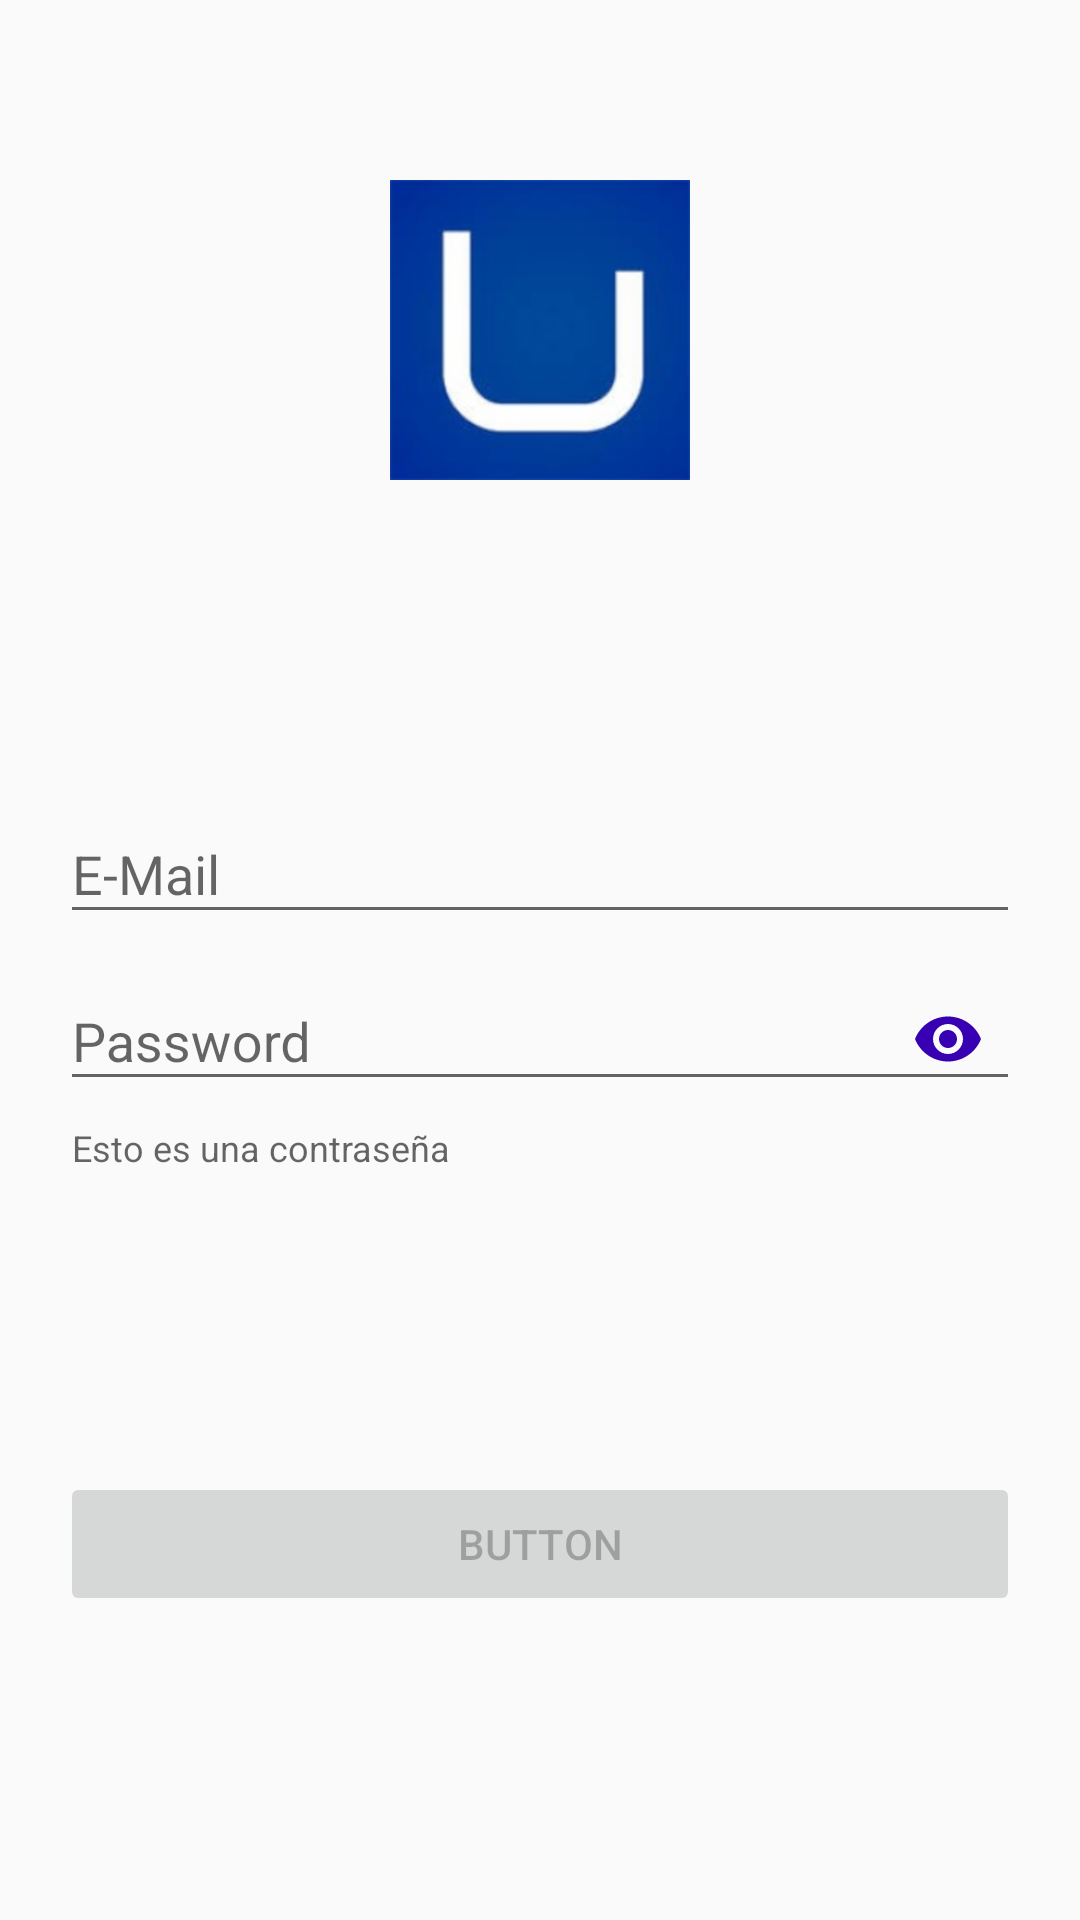

Write the Android layout XML for this screen, with the resource values it uses.
<!-- AndroidManifest.xml: application theme AppTheme -->
<!-- res/layout/login.xml -->
<?xml version="1.0" encoding="utf-8"?>
<RelativeLayout
    xmlns:android="http://schemas.android.com/apk/res/android"
    xmlns:tools="http://schemas.android.com/tools"
    xmlns:app="http://schemas.android.com/apk/res-auto"
    android:layout_width="match_parent"
    android:layout_height="match_parent"
    tools:context=".Login_Activity">

    <ImageView
        android:id="@+id/imageView"
        android:layout_width="100dp"
        android:layout_height="100dp"
        android:layout_centerHorizontal="true"
        android:layout_marginTop="60dp"
        android:contentDescription="@string/app_name"
        android:src="@drawable/utad"
        android:visibility="visible" />

    <LinearLayout
        android:layout_below="@+id/imageView"
        android:orientation="vertical"
        android:layout_width="match_parent"
        android:layout_height="match_parent"
        android:layout_alignParentStart="true"
        android:layout_alignParentTop="true"
        android:layout_marginTop="158dp"
        android:gravity="center">

        <android.support.design.widget.TextInputLayout
            android:layout_width="match_parent"
            android:layout_height="wrap_content">

            <EditText
                android:id="@+id/email"
                android:layout_width="match_parent"
                android:layout_height="wrap_content"
                android:inputType="textEmailAddress"
                android:ems="10"
                android:layout_marginStart="20dp"
                android:layout_marginEnd="20dp"
                android:hint="@string/email"/>
        </android.support.design.widget.TextInputLayout>

        <android.support.design.widget.TextInputLayout
            android:layout_width="match_parent"
            android:layout_height="wrap_content"
            app:passwordToggleEnabled="true"
            app:passwordToggleTint="@color/colorPrimaryDark"
            app:helperTextEnabled="true"
            android:layout_marginStart="20dp"
            android:layout_marginEnd="20dp"
            app:helperText="@string/helperTextPassword">

            <EditText
                android:id="@+id/password"
                android:layout_width="match_parent"
                android:layout_height="wrap_content"
                android:inputType="textPassword"
                android:ems="10"
                android:hint="@string/pass" />
        </android.support.design.widget.TextInputLayout>

        <Button
            android:id="@+id/loginButton"
            android:layout_width="match_parent"
            android:layout_height="wrap_content"
            android:layout_marginStart="20dp"
            android:layout_marginTop="100dp"
            android:layout_marginEnd="20dp"
            android:onClick="pass"
            android:text="@string/button"
            android:enabled="false"
            android:visibility="visible"/>

    </LinearLayout>

</RelativeLayout>
<!-- resources referenced by this layout -->
<resources>
  <!-- drawable utad: png bitmap (drawable-hdpi, 17479 bytes) -->
  <string name="app_name">DINT_Database_Task</string>
  <string name="button">BUTTON</string>
  <string name="email">E-Mail</string>
  <string name="helperTextPassword">Esto es una contraseña</string>
  <string name="pass">Password</string>
  <style name="AppTheme" parent="Theme.AppCompat.Light.DarkActionBar">
          <item name="colorPrimary">@color/colorPrimary</item>
          <item name="colorPrimaryDark">@color/colorPrimaryDark</item>
          <item name="colorAccent">@color/colorAccent</item>
          <item name="windowNoTitle">true</item>
          <item name="windowActionBar">true</item>
      </style>
  <!-- not gathered from this repository: default colours our renderer supplied (Android Studio template values) -->
  <color name="colorPrimary">#FF6200EE</color>
  <color name="colorPrimaryDark">#FF3700B3</color>
  <color name="colorAccent">#FF03DAC5</color>
</resources>
